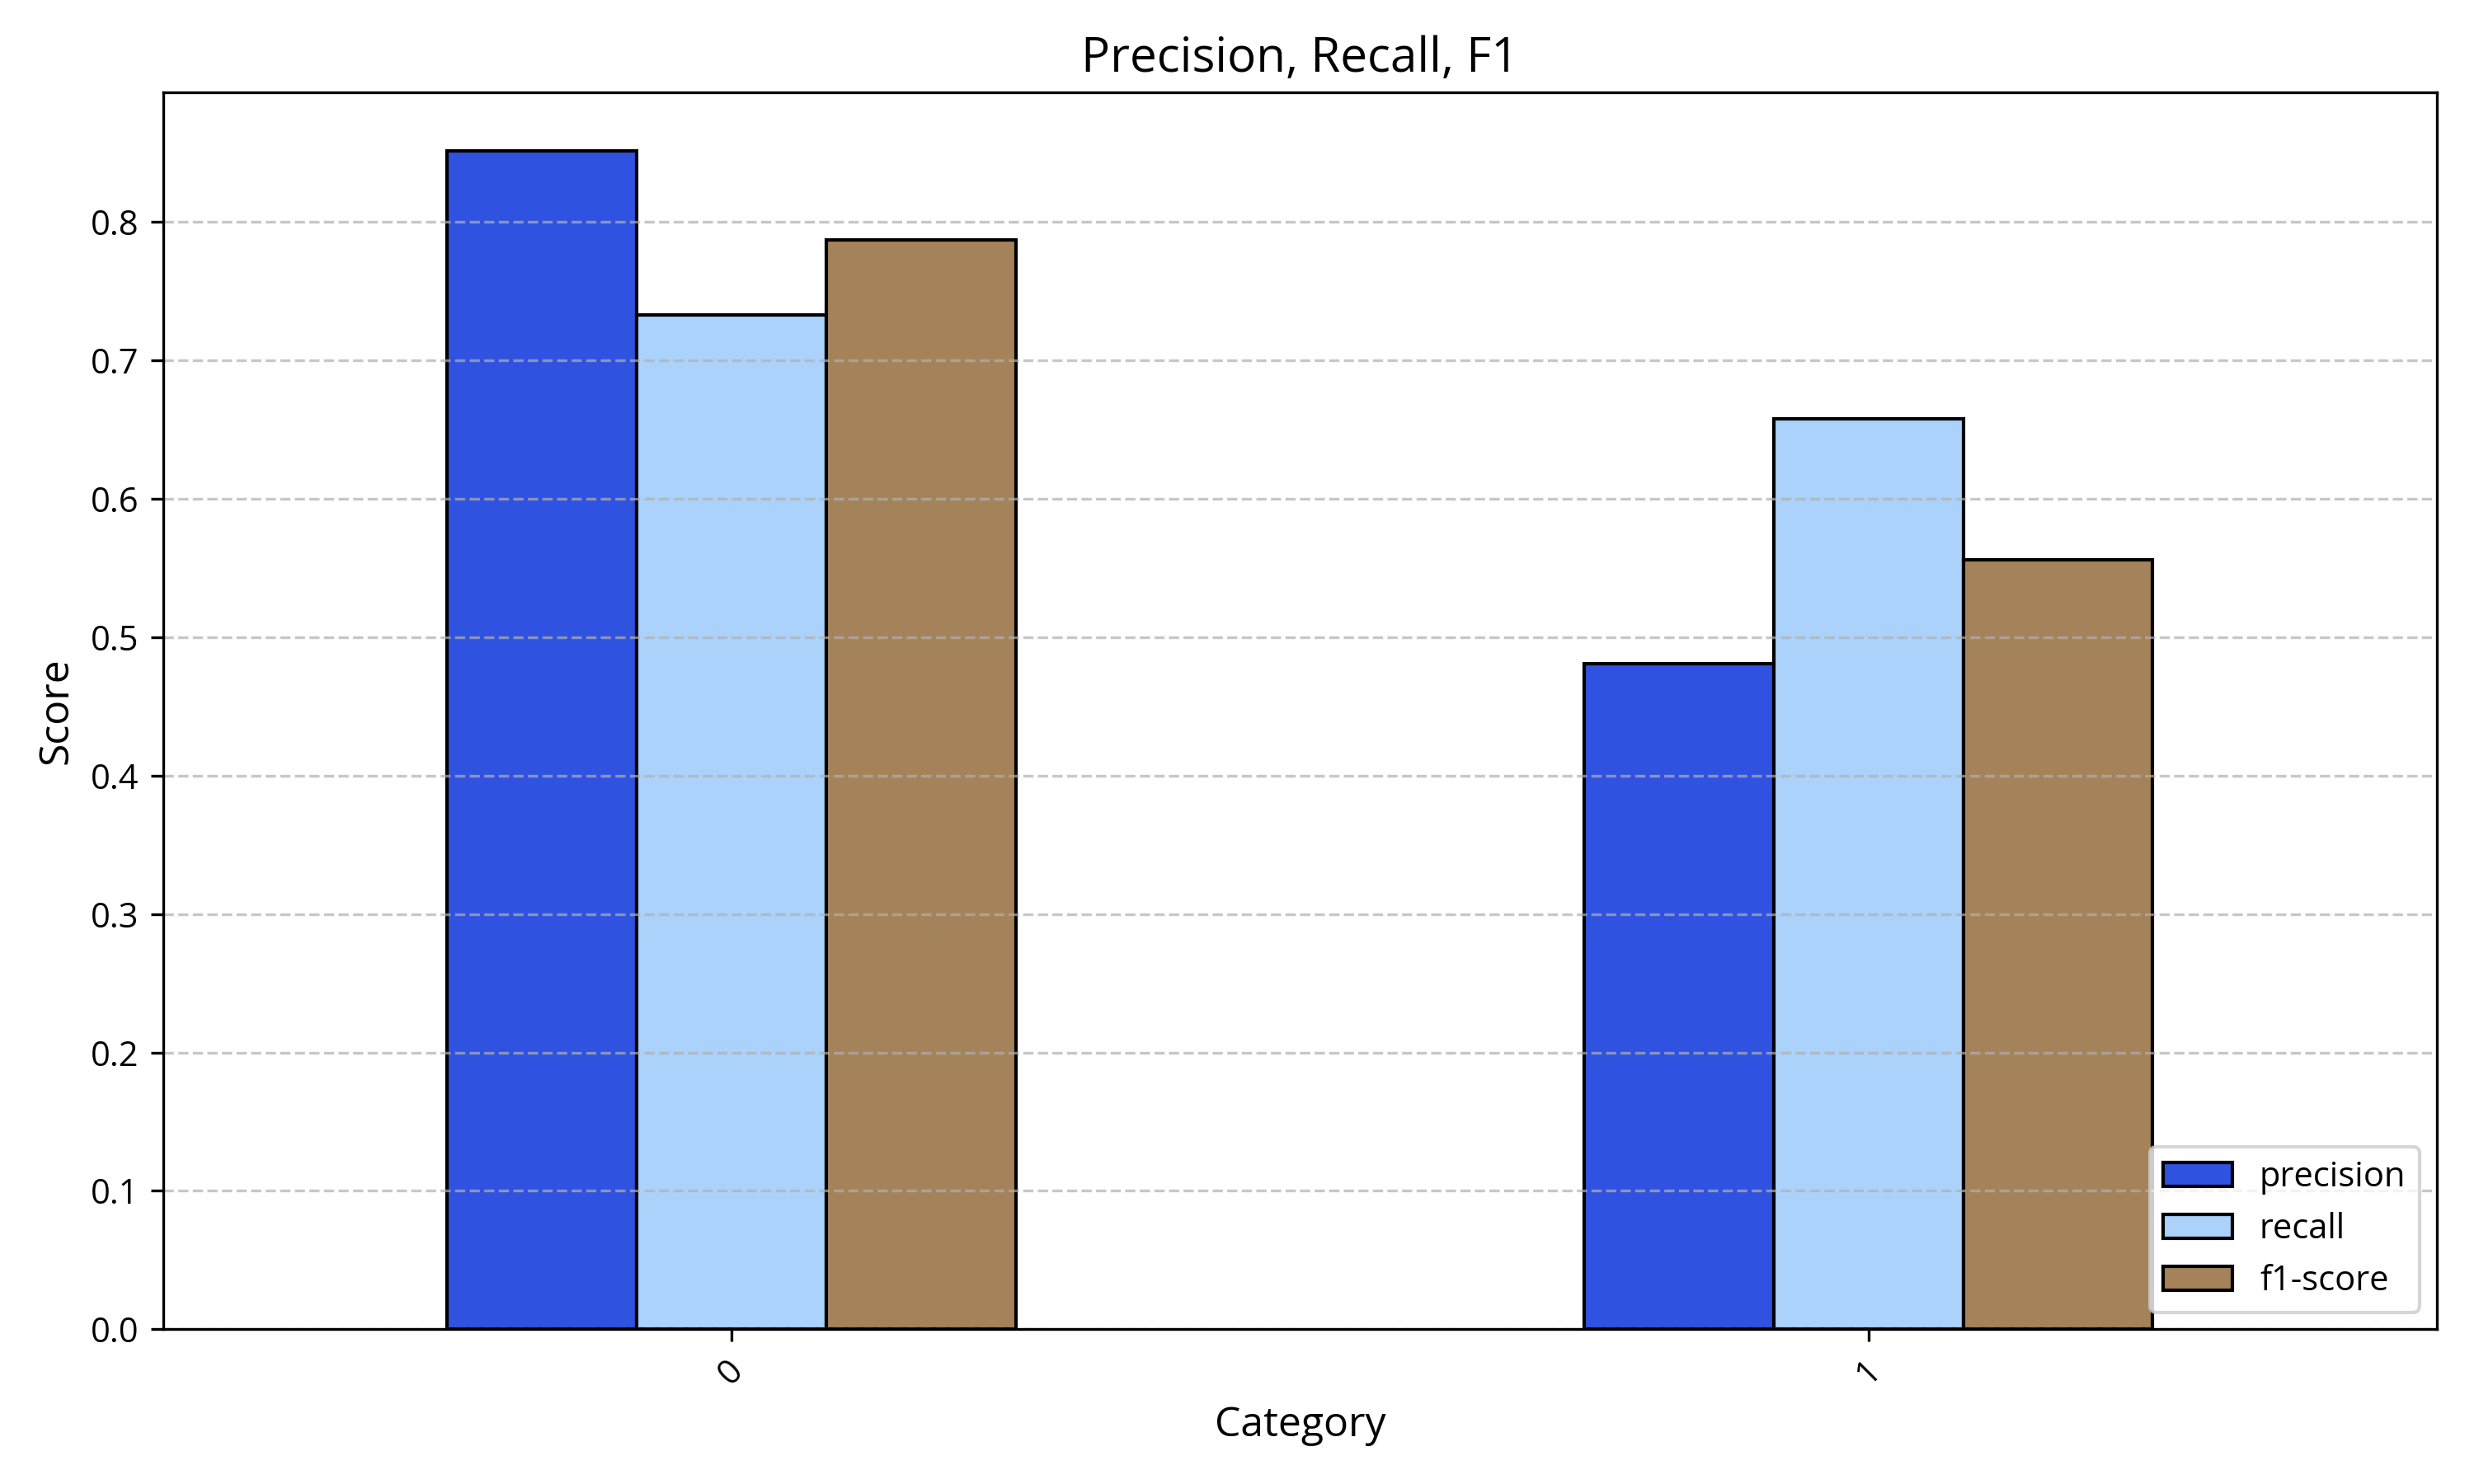

Source data for this figure (header and first rows):
, precision, recall, f1-score
0, 0.851, 0.733, 0.787
1, 0.481, 0.658, 0.556
